Run: headless pygame with SDL's dummy video driver; simulated clock (each Clock.tick advances the game by its frame time, no real sleeping); random seed 0; keys injected as events and as key.get_pressed() state; no mouse input.
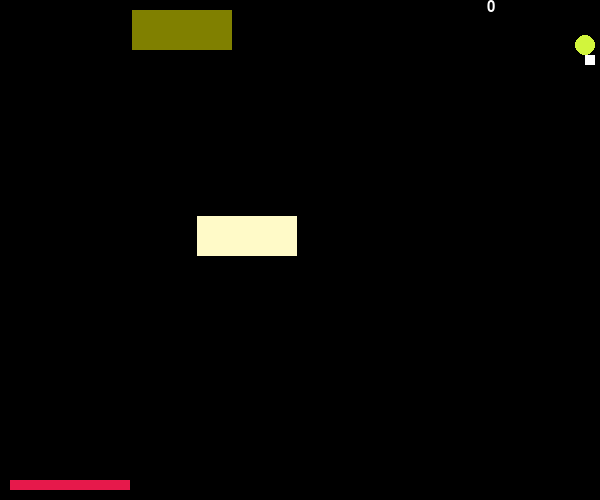
Frame 1 of 4 · flips 1–60 · no input
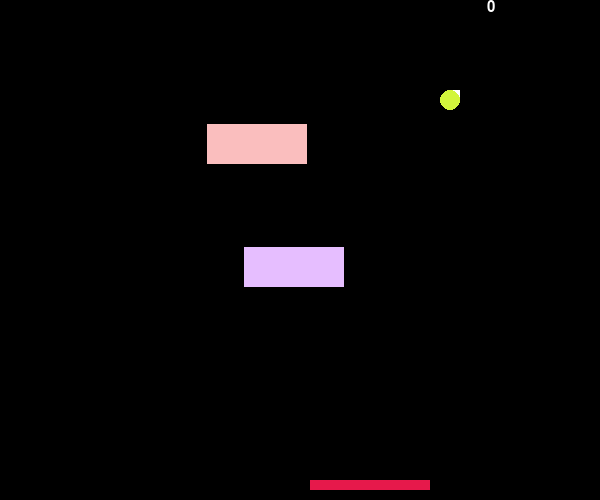
Frame 2 of 4 · flips 61–180 · tapped SPACE, RETURN · held RIGHT (→), D
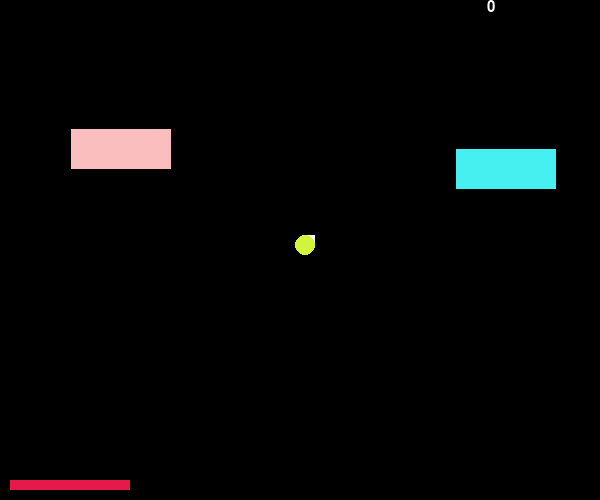
Frame 3 of 4 · flips 181–300 · held DOWN (↓), S
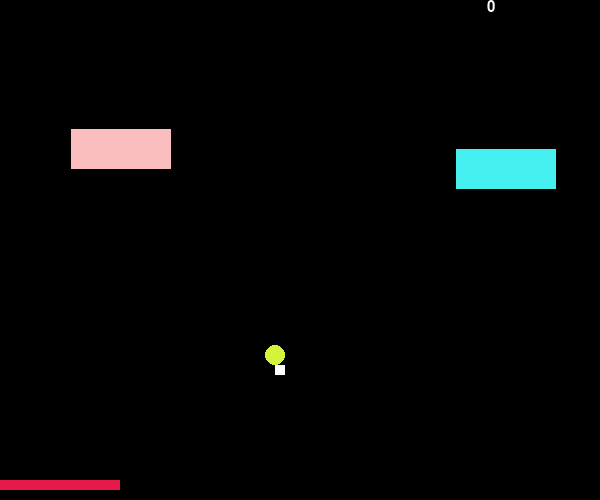
Frame 4 of 4 · flips 301–420 · held LEFT (←), A, UP (↑), W

The pygame program that drew these frames:

import pygame
import random
pygame.init()
win_size = (600, 500)
win1 = pygame.display.set_mode(win_size)
white = (255, 255, 255)
black = (0, 0, 0)
run = True
clock = pygame.time.Clock()
myfont = pygame.font.match_font('arial')
num_targets = 0

def main_loop(win1):

    # Initial variable values
    base = Player(win_size[1])
    bouncer = Ball()
    reset_score = True
    run = True
    time_reset = 0
    mobs = pygame.sprite.Group()
    all_sprites = pygame.sprite.Group()
    puck = Puck()
    all_sprites.add(puck)

    for i in range(2):
        m = Mob()
        mobs.add(m)

    while run:
        for event in pygame.event.get():
            if event.type == pygame.QUIT:
                run = False

        # Check to see if a key has been pressed
        keys = pygame.key.get_pressed()

        # Calculate the score
        score, time_reset = calc_score(reset_score, time_reset)
        reset_score = False

        # fill the screen black
        win1.fill(black)


        # Create some targets
        # if score - 10*num_targets > 10:
        new_target = True
        # if keys[pygame.K_SPACE]:

        # Update
        puck.update()

        # Draw/render
        all_sprites.draw(win1)
        base.draw(win1, keys, win_size, 0)
        bouncer.draw(win1, win_size, base, 0, score)
        mobs.draw(win1)
        if run:
            draw_text(win1, str(score), 22, win_size[1] - 5, 0)
        pygame.display.update()

        # Clock
        clock.tick(60)

    pygame.quit()


def calc_score(reset_score, time_reset):

    if reset_score:
        time_reset = pygame.time.get_ticks()

    el_time = pygame.time.get_ticks() - time_reset

    el_time_s = el_time / 1000
    score = int(el_time_s / 5)
    return score, time_reset


def draw_text(surf, text, size, x, y):
    font = pygame.font.Font(myfont, size)
    text_surface = font.render(text, True, white)
    text_rect = text_surface.get_rect()
    text_rect.topright = (x, y)
    surf.blit(text_surface, text_rect)


def restart_game():
    main_loop(win1)


def detect_col_block(rect, circ):
    # returns a flag indicating whether there is a collision between a rect and a circle
    # takes the argument of (x, y, width, height) (x, y, radius)

    # check x coordinate
    if circ[0] + circ[2] >= rect[0] and circ[0] - circ[2] <= rect[0] + rect[2]:
        col_x = 1
    else:
        col_x = 0

    # check y coordinate
    if circ[1] - circ[2] <= rect[1] + rect[3] and circ[1] + circ[2] >= rect[1]:
        col_y = 1
    else:
        col_y = 0

    # Work out which edge the collision happened on


    col = col_x * col_y
    return col


def do_rects_overlap(rect1, rect2):
    for a, b in [(rect1, rect2), (rect2, rect1)]:
        # Check if a's corners are inside b
        if ((isPointInsideRect(a.left, a.top, b)) or
            (isPointInsideRect(a.left, a.bottom, b)) or
            (isPointInsideRect(a.right, a.top, b)) or
            (isPointInsideRect(a.right, a.bottom, b))):
            return True

    return False


def is_point_inside_rect(x, y, rect):
    if (x > rect.left) and (x < rect.right) and (y > rect.top) and (y < rect.bottom):
        return True
    else:
        return False


def targets(num):
    target_list = [Target() for i in range(num)]

    for i in range(num):
        target_list[i].draw()


class Player(object):

    def __init__(self, win_size_b):
        self.rec_x = 10
        self.rec_y = win_size_b - 20
        self.rec_width = 120
        self.rec_height = 10
        self.vel = 10
        self.bl_colour = (230, 25, 75)
        self.rect = (self.rec_x, self.rec_y, self.rec_width, self.rec_height)

    def draw(self, win1, keys, win_size, v_fact):
        pygame.draw.rect(win1, self.bl_colour, self.rect)

        self.vel += v_fact

        if self.rec_x > 0:
            if keys[pygame.K_LEFT]:
                self.rec_x -= self.vel

        if self.rec_x < win_size[0] - self.rec_width:
            if keys[pygame.K_RIGHT]:
                self.rec_x += self.vel

        self.rect = (self.rec_x, self.rec_y, self.rec_width, self.rec_height)


class Ball(object):
    def __init__(self):
        self.radius = 10
        self.color = (210, 245, 60)
        self.vel_x = 5
        self.vel_y = 5
        self.x_dir = 1
        self.y_dir = 1
        self.x = int(win_size[0]/2)
        self.y = int(win_size[1]/2)
        self.circ = (self.x, self.y, self.radius)

    def draw(self, win1, win_size, block_b, v_fact, score):

        self.vel_x += int(v_fact)
        self.vel_y += int(v_fact)

        pygame.draw.circle(win1, self.color, (self.x, self.y), self.radius)
        if self.x == 0 or self.x == win_size[0] - self.radius:
            self.x_dir = -self.x_dir

        if self.y == 0:
            self.y_dir = -self.y_dir

        if detect_col_block(block_b.rect, self.circ) == 1:
            self.y_dir = -self.y_dir

        if self.y > win_size[1]:
            restart_game()





        self.x += self.vel_x * self.x_dir
        self.y -=self.vel_y * self.y_dir

        self.circ = (self.x, self.y, self.radius)


class Puck(pygame.sprite.Sprite):
    def __init__(self):
        pygame.sprite.Sprite.__init__(self)
        self.image = pygame.Surface((10, 10))
        self.image.fill(white)
        self.rect = self.image.get_rect()
        self.rect.centerx = win_size[0]/2
        self.rect.centery = win_size[1]/2
        self.vel_x = 5
        self.vel_y = 5
        self.x_dir = 1
        self.y_dir = -1

    def update(self):

        self.check_wall()

        self.rect.x += self.vel_x*self.x_dir
        self.rect.y += self.vel_y*self.y_dir

    def check_wall(self):

        # Collision with the vertical walls
        if self.rect.right >=win_size[0] or self.rect.left <= 0:
            self.x_dir = self.x_dir*-1

        # Collision with the top
        if self.rect.top <= 0:
            self.y_dir = self.y_dir*-1

        # Falling off the bottoms
        if self.rect.top >= win_size[1]:
            restart_game()

    def check_col(self):
        pygame.sprite.spritecollide(self, )


class Mob(pygame.sprite.Sprite):
    def __init__(self):
        pygame.sprite.Sprite.__init__(self)
        self.image = pygame.Surface((100, 40))
        self.image.fill(white)
        self.rect = self.image.get_rect()
        self.colours = ((230, 25, 75),  (60, 180, 75),  (255, 225, 25), (0, 130, 200),  (245, 130, 48),
                        (145, 30, 180), (70, 240, 240), (240, 50, 230), (210, 245, 60), (250, 190, 190),
                        (0, 128, 128),  (230, 190, 255),(170, 110, 40), (255, 250, 200), (128, 0, 0), (170, 255, 195), (128, 128, 0),
                        (255, 215, 180), (0, 0, 128), (128, 128, 128), (255, 255, 255), (0, 0, 0))

        self.create(win_size)


    def create(self, win_size):
        self.rect.y = random.randint(0, win_size[1]/2)
        self.rect.x = random.randint(0, win_size[0] - self.rect[2])
        col_i = random.randint(0,20)
        self.image.fill(self.colours[col_i])

main_loop(win1)
